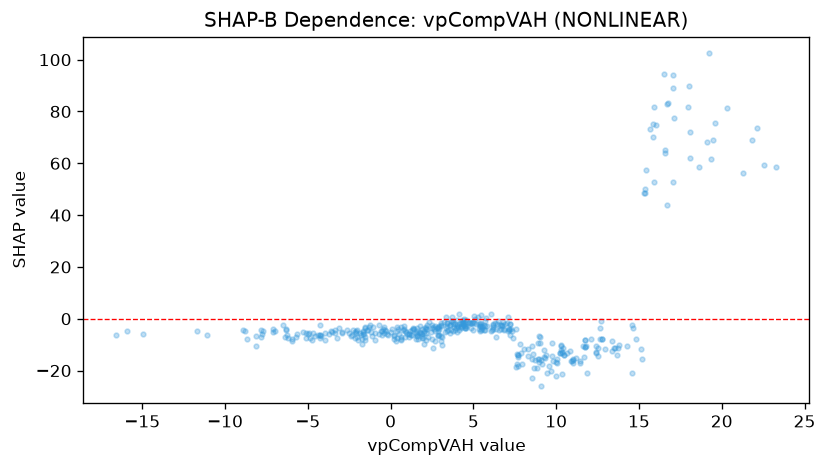

The file beside this chart, header and first rows:
feature_value, shap_value
15.38, 50.12
16.56, 64.98
11.76, -8.386
4.138, 1.996
3.365, 0.5172
-4.738, -8.314
0.6085, -7.669
0.3874, -7.607
6.731, -2.353
-4.293, -6.359
-5.676, -5.739
-8.139, -10.52
5.426, -2.759
4.476, -1.724
14.3, -10.6
18.06, 72.24
16.69, 44.05
15.9, 52.88
3.381, -1.533
2.148, -8.399
1.569, -5.763
0.6547, -8.124
1.99, -9.748
8.896, -9.431
11.74, -8.077
9.038, -9.241
3.787, -1.082
1.312, -4.365
5.105, -0.1585
3.111, -10.11
2.532, -11.16
18.61, 58.51
23.29, 58.47
19.36, 61.61
12.68, -0.9298
0.4395, -3.963
3.024, -8.72
2.674, -8.74
-2.173, -7.244
-2.07, -4.824
-5.085, -7.368
3.806, -3.181
8.954, -6.734
10.66, -13.12
9.762, -9.281
3.7, 0.521
3.919, -1.929
2.952, -2.964
1.927, -7.531
1.903, -6.077
-0.3987, -3.221
3.426, -2.617
3.293, -4.992
0.1908, -7.929
-6.477, -2.486
-11.08, -6.126
5.442, -4.198
5.262, 0.7414
15.41, 57.49
14.62, -3.49
... 377 more rows
